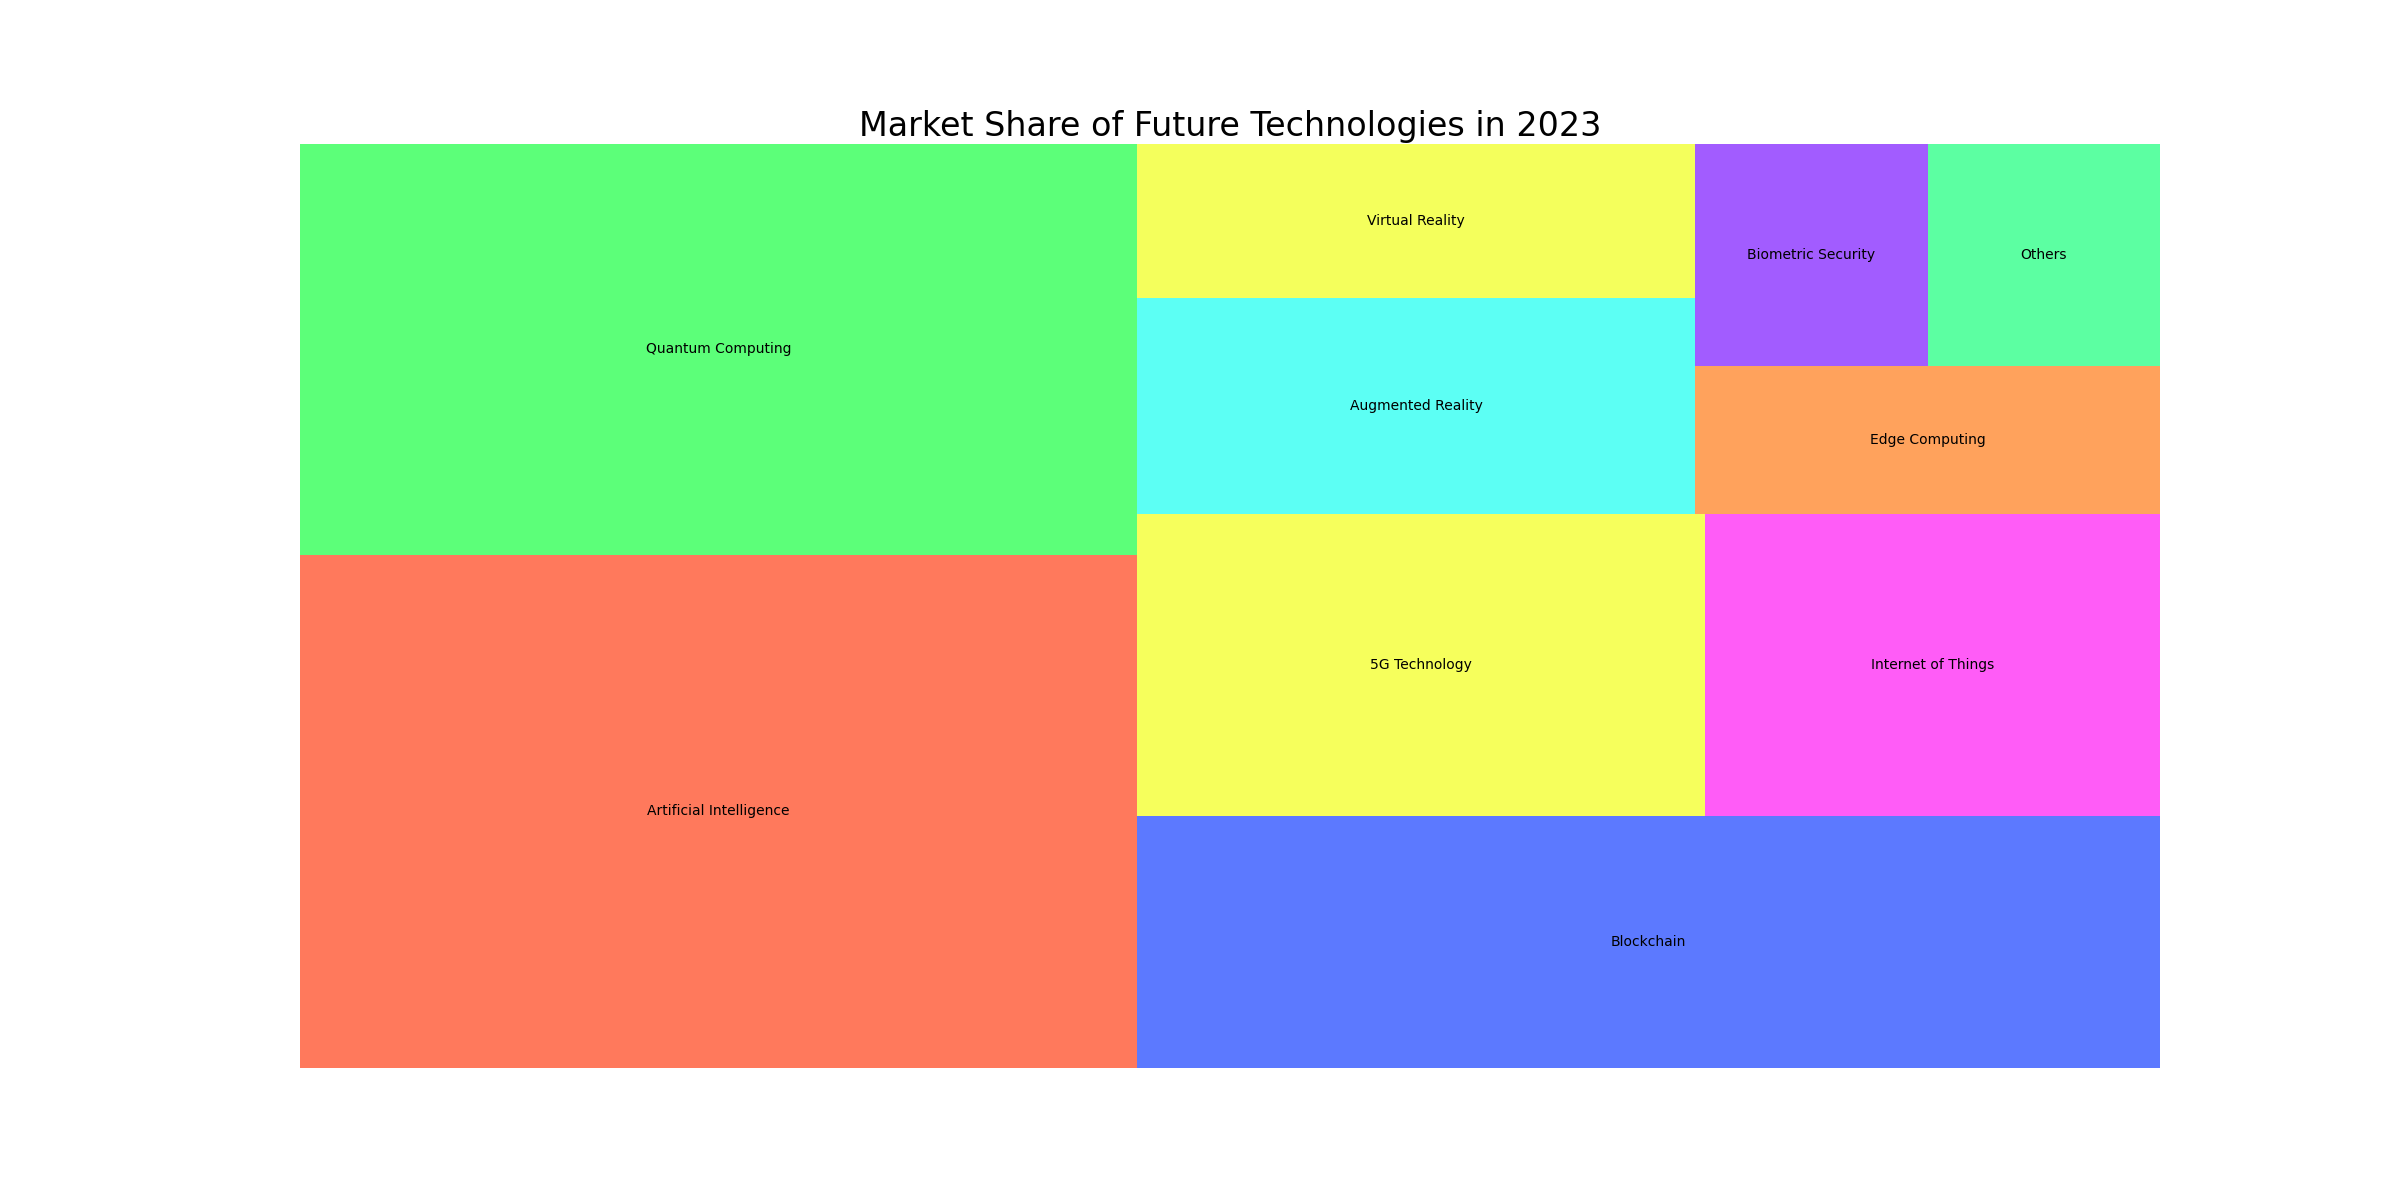

The data file committed next to this chart (first rows):
Innovation, Market Share
Artificial Intelligence, 25
Quantum Computing, 20
Blockchain, 15
5G Technology, 10
Internet of Things, 8
Augmented Reality, 7
Virtual Reality, 5
Edge Computing, 4
Biometric Security, 3
Others, 3
